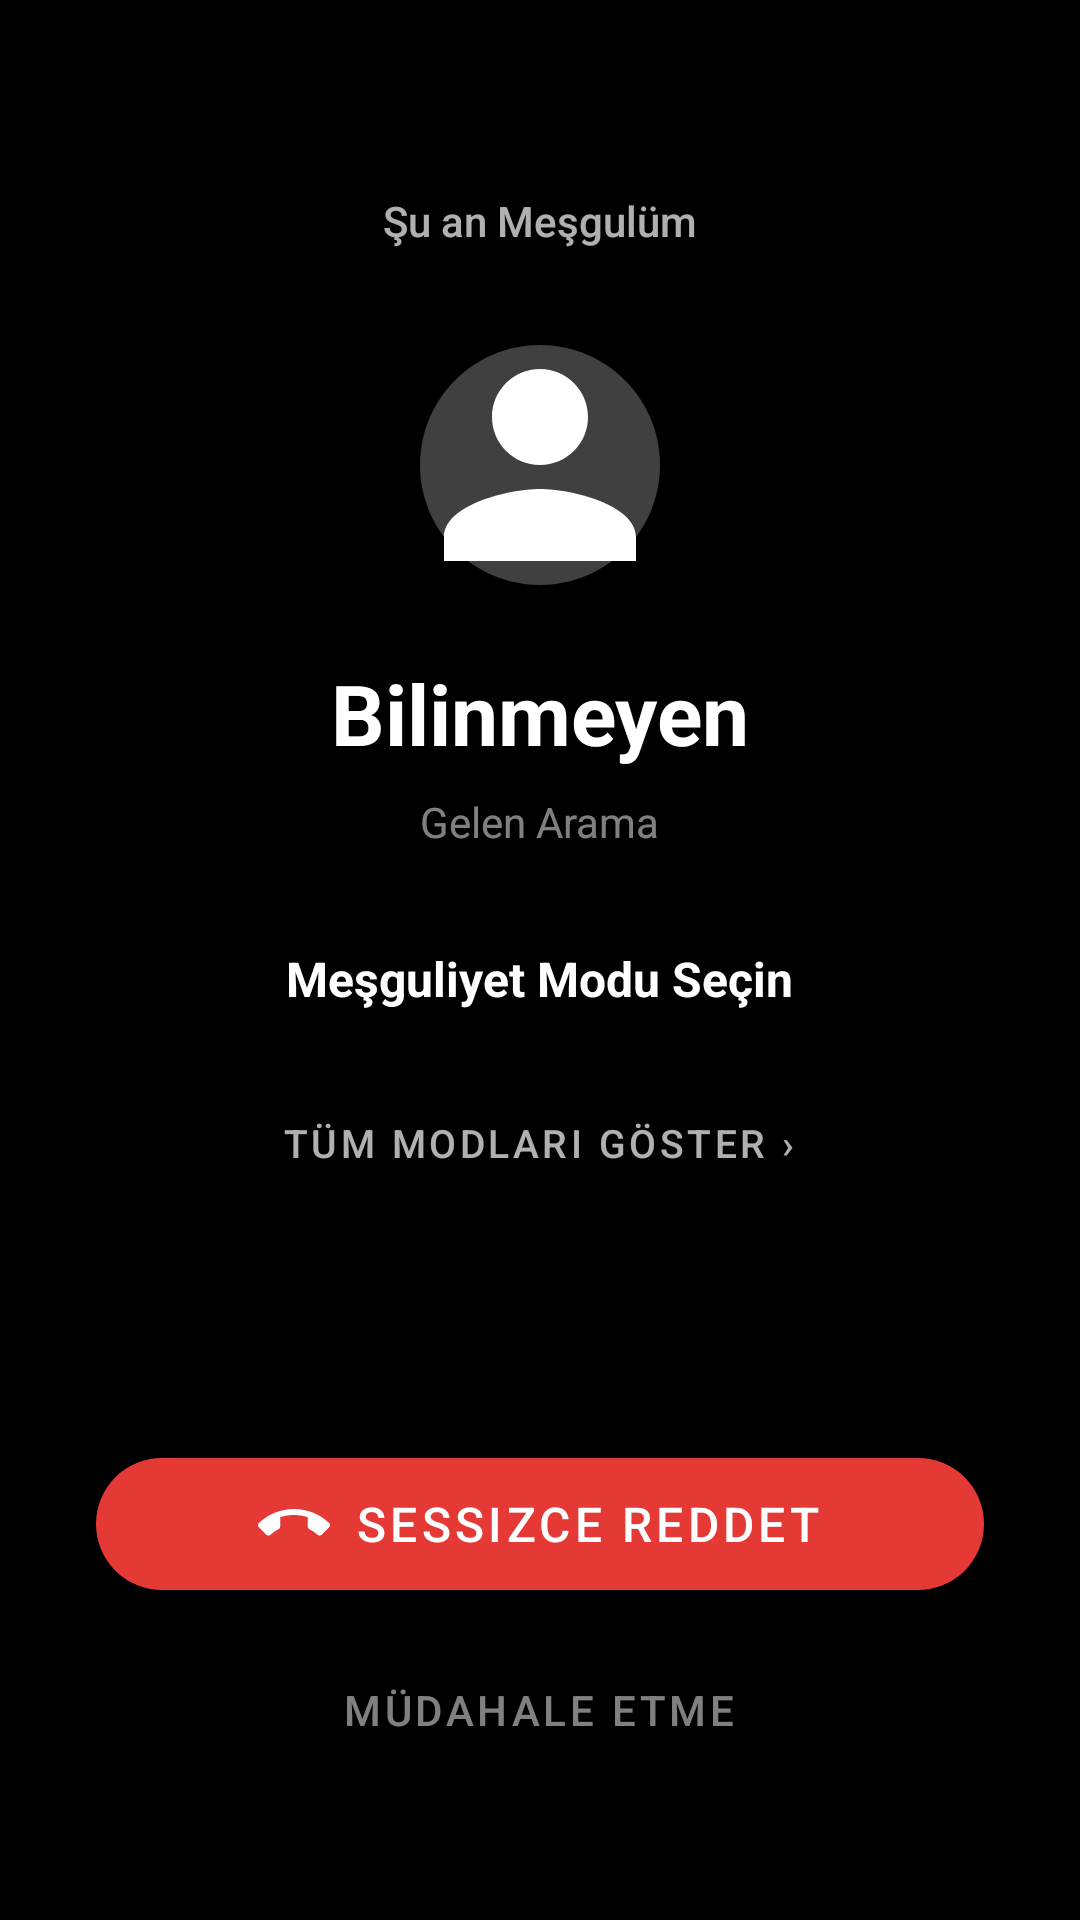

This screen was rendered from an Android layout file. Write that file and the resources it references.
<!-- AndroidManifest.xml: activity theme Theme.SuAnMesgulum.IncomingCall -->
<!-- res/layout/activity_incoming_call.xml -->
<?xml version="1.0" encoding="utf-8"?>
<RelativeLayout
    xmlns:android="http://schemas.android.com/apk/res/android"
    xmlns:app="http://schemas.android.com/apk/res-auto"
    android:layout_width="match_parent"
    android:layout_height="match_parent"
    android:background="#E8000000">

    
    <LinearLayout
        android:id="@+id/layoutCallerInfo"
        android:layout_width="match_parent"
        android:layout_height="wrap_content"
        android:layout_alignParentTop="true"
        android:orientation="vertical"
        android:gravity="center_horizontal"
        android:paddingTop="64dp"
        android:paddingHorizontal="24dp">

        
        <TextView
            android:layout_width="wrap_content"
            android:layout_height="wrap_content"
            android:text="@string/app_name"
            android:textSize="14sp"
            android:textColor="#B0FFFFFF"
            android:fontFamily="sans-serif-medium"
            android:layout_marginBottom="24dp" />

        
        <ImageView
            android:id="@+id/ivCallerIcon"
            android:layout_width="96dp"
            android:layout_height="96dp"
            android:src="@drawable/ic_caller_avatar"
            android:contentDescription="Caller"
            app:tint="#FFFFFFFF" />

        
        <TextView
            android:id="@+id/tvCallerNumber"
            android:layout_width="wrap_content"
            android:layout_height="wrap_content"
            android:text="Bilinmeyen"
            android:textSize="28sp"
            android:textStyle="bold"
            android:textColor="#FFFFFFFF"
            android:layout_marginTop="16dp" />

        
        <TextView
            android:id="@+id/tvCallerName"
            android:layout_width="wrap_content"
            android:layout_height="wrap_content"
            android:text=""
            android:textSize="16sp"
            android:textColor="#B0FFFFFF"
            android:layout_marginTop="4dp"
            android:visibility="gone" />

        
        <TextView
            android:id="@+id/tvStatus"
            android:layout_width="wrap_content"
            android:layout_height="wrap_content"
            android:text="@string/incoming_call_label"
            android:textSize="14sp"
            android:textColor="#80FFFFFF"
            android:layout_marginTop="8dp" />

    </LinearLayout>

    
    <LinearLayout
        android:id="@+id/layoutModeSelection"
        android:layout_width="match_parent"
        android:layout_height="wrap_content"
        android:layout_below="@id/layoutCallerInfo"
        android:layout_above="@id/layoutActions"
        android:orientation="vertical"
        android:gravity="center_horizontal"
        android:paddingHorizontal="24dp"
        android:paddingTop="32dp">

        <TextView
            android:layout_width="wrap_content"
            android:layout_height="wrap_content"
            android:text="@string/select_busy_mode"
            android:textSize="16sp"
            android:textStyle="bold"
            android:textColor="#FFFFFFFF"
            android:layout_marginBottom="16dp" />

        
        <LinearLayout
            android:id="@+id/layoutModeButtons"
            android:layout_width="match_parent"
            android:layout_height="wrap_content"
            android:orientation="vertical"
            android:gravity="center" />

        
        <com.google.android.material.button.MaterialButton
            android:id="@+id/btnShowAllModes"
            android:layout_width="wrap_content"
            android:layout_height="40dp"
            android:text="@string/show_all_modes"
            android:textSize="13sp"
            android:textColor="#B0FFFFFF"
            app:cornerRadius="20dp"
            app:rippleColor="#30FFFFFF"
            style="@style/Widget.MaterialComponents.Button.TextButton"
            android:layout_marginTop="8dp" />

    </LinearLayout>

    
    <LinearLayout
        android:id="@+id/layoutActions"
        android:layout_width="match_parent"
        android:layout_height="wrap_content"
        android:layout_alignParentBottom="true"
        android:orientation="vertical"
        android:gravity="center_horizontal"
        android:paddingBottom="48dp"
        android:paddingHorizontal="32dp">

        
        <com.google.android.material.button.MaterialButton
            android:id="@+id/btnSilentReject"
            android:layout_width="match_parent"
            android:layout_height="56dp"
            android:text="@string/silent_reject"
            android:textSize="16sp"
            android:textColor="#FFFFFFFF"
            app:backgroundTint="#FFE53935"
            app:icon="@drawable/ic_call_end"
            app:iconTint="#FFFFFFFF"
            app:iconGravity="textStart"
            app:cornerRadius="28dp"
            android:layout_marginBottom="12dp" />

        
        <com.google.android.material.button.MaterialButton
            android:id="@+id/btnIgnore"
            android:layout_width="wrap_content"
            android:layout_height="44dp"
            android:text="@string/ignore_call"
            android:textSize="14sp"
            android:textColor="#80FFFFFF"
            app:cornerRadius="22dp"
            style="@style/Widget.MaterialComponents.Button.TextButton" />

    </LinearLayout>

</RelativeLayout>
<!-- resources referenced by this layout -->
<resources>
  <!-- drawable ic_call_end (drawable) -->
  <?xml version="1.0" encoding="utf-8"?>
  <vector xmlns:android="http://schemas.android.com/apk/res/android"
      android:width="24dp"
      android:height="24dp"
      android:viewportWidth="24"
      android:viewportHeight="24"
      android:tint="?attr/colorControlNormal">
      <path
          android:fillColor="@android:color/white"
          android:pathData="M12,9c-1.6,0 -3.15,0.25 -4.6,0.72v3.1c0,0.39 -0.23,0.74 -0.56,0.9 -0.98,0.49 -1.87,1.12 -2.66,1.85 -0.18,0.18 -0.43,0.28 -0.7,0.28 -0.28,0 -0.53,-0.11 -0.71,-0.29L0.29,13.08c-0.18,-0.17 -0.29,-0.42 -0.29,-0.7s0.11,-0.53 0.29,-0.71C3.34,8.78 7.46,7 12,7s8.66,1.78 11.71,4.67c0.18,0.18 0.29,0.43 0.29,0.71s-0.11,0.53 -0.29,0.71l-2.48,2.48c-0.18,0.18 -0.43,0.29 -0.71,0.29 -0.27,0 -0.52,-0.11 -0.7,-0.28 -0.79,-0.74 -1.69,-1.36 -2.67,-1.85 -0.33,-0.16 -0.56,-0.5 -0.56,-0.9v-3.1C15.15,9.25 13.6,9 12,9z" />
  </vector>
  <!-- drawable ic_caller_avatar (drawable) -->
  <vector xmlns:android="http://schemas.android.com/apk/res/android"
      android:width="96dp"
      android:height="96dp"
      android:viewportWidth="24"
      android:viewportHeight="24">
      
      <path
          android:fillColor="#40FFFFFF"
          android:pathData="M12,2C6.48,2 2,6.48 2,12s4.48,10 10,10 10,-4.48 10,-10S17.52,2 12,2z" />
      
      <path
          android:fillColor="#FFFFFFFF"
          android:pathData="M12,12c2.21,0 4,-1.79 4,-4s-1.79,-4 -4,-4 -4,1.79 -4,4 1.79,4 4,4zM12,14c-2.67,0 -8,1.34 -8,4v2h16v-2c0,-2.66 -5.33,-4 -8,-4z" />
  </vector>
  <string name="app_name">Şu an Meşgulüm</string>
  <string name="ignore_call">Müdahale Etme</string>
  <string name="incoming_call_label">Gelen Arama</string>
  <string name="select_busy_mode">Meşguliyet Modu Seçin</string>
  <string name="show_all_modes">Tüm Modları Göster ›</string>
  <string name="silent_reject">Sessizce Reddet</string>
  <style name="Theme.SuAnMesgulum.IncomingCall" parent="Theme.MaterialComponents.NoActionBar">
          <item name="colorPrimary">@color/primary</item>
          <item name="colorAccent">@color/accent</item>
          <item name="android:windowBackground">@android:color/black</item>
          <item name="android:statusBarColor">@android:color/transparent</item>
          <item name="android:navigationBarColor">@android:color/transparent</item>
          <item name="android:windowTranslucentStatus">true</item>
          <item name="android:windowTranslucentNavigation">true</item>
      </style>
  <color name="primary">#FF1565C0</color>
  <color name="accent">#FFFFA000</color>
</resources>
